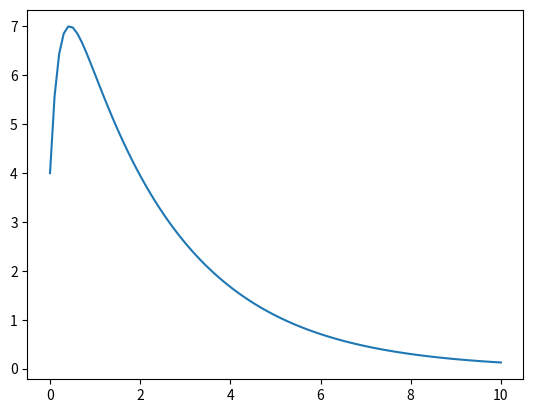

Here is the Python script that generated this plot: (Note: this script raises an exception after producing the figure.)

import numpy as np
import matplotlib.pyplot as plt


#funcion de corriente 
def h(t):
    return (28/3)*np.exp(-0.43*t) - (16/3)*np.exp(-4.56*t)

t=np.linspace(0,10,100)

plt.plot(t,h(t))
plt.show()



"""
# funcion de voltaje
def h(t):
    return 20-((56/3)*np.exp(-0.43*t)) + ((8/3)*np.exp(-4.56*t))

t=np.linspace(0,100,20)

plt.plot(t,h(t))
plt.show()
"""




# solicitamos la resistencia 
R=float(input(" ingrese el valor de la resistencia:"))
R=round(R,2)

alfa=round(R/2,2)
omega=1.41



if alfa>omega:
    print(alfa,">",omega)
        # funcion de voltaje
    def h(t):
        return 20-((56/3)*np.exp(-0.43*t)) + ((8/3)*np.exp(-4.56*t))

    t=np.linspace(0,100,20)

    plt.plot(t,h(t))
    plt.show()

    #funcion de corriente 
    def h(t):
        return (28/3)*np.exp(-0.43*t) - (16/3)*np.exp(-4.56*t)

    t=np.linspace(0,3,100)

    plt.plot(t,h(t))
    plt.show()

elif alfa==omega:
    print(alfa,"==",omega)
        # funcion de voltaje
    def h(t):
        return 20 + (-11.702+(5.35*t)*np.exp(-1.41*t))

    t=np.linspace(0,100,20)

    plt.plot(t,h(t))
    plt.show()

else:
    print(alfa,"<",omega)
        # funcion de voltaje
    def h(t):
        return 20+(-10*np.cos(1.318*t) + 11.38*np.sin(1.318*t))*np.exp(-0.5*t)

    t=np.linspace(0,100,20)

    plt.plot(t,h(t))
    plt.show()
